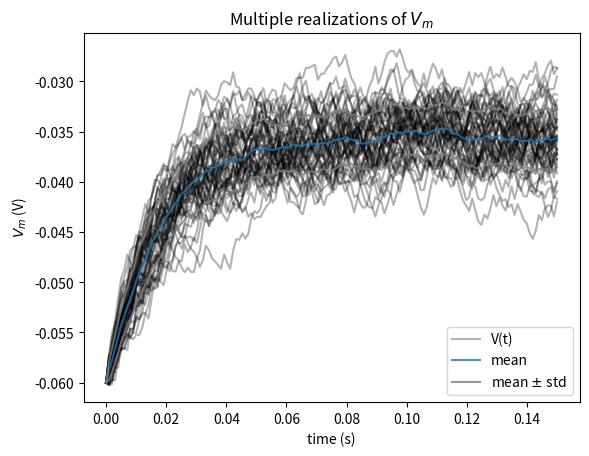

Reproduce this figure in Python.
# Imports
import numpy as np
import matplotlib.pyplot as plt

# Parameters
t_max = 150e-3   # second
dt = 1e-3        # second
tau = 20e-3      # second
el = -60e-3      # milivolt
vr = -70e-3      # milivolt
vth = -50e-3     # milivolt
r = 100e6        # ohm
i_mean = 25e-11  # ampere

# Set random number generator
np.random.seed(2020)

# Initialize step_end, n, t_range, v and i
step_end = int(t_max / dt)
n = 50  #neurons
t_range = np.linspace(0, t_max, num=step_end)
v_n = el * np.ones([n, step_end])
i = i_mean * (1 + 0.1 * (t_max / dt)**(0.5) * (2 * np.random.random([n, step_end]) - 1))

# Loop for step_end - 1 steps
for step in range(1, step_end):

  # Compute v_n
  v_n[:, step] = v_n[:, step - 1] + (dt / tau) * (el - v_n[:, step - 1] + r * i[:, step])

# Compute sample mean
v_mean = np.mean(v_n, axis=0)

# Compute sample standard deviation
v_std = np.std(v_n, axis=0)

# Plot figure
plt.figure()
plt.title('Multiple realizations of $V_m$')
plt.xlabel('time (s)')
plt.ylabel('$V_m$ (V)')

plt.plot(t_range, v_n.T, 'k', alpha=0.3)

plt.plot(t_range, v_n[-1], 'k', alpha=0.3, label='V(t)')
plt.plot(t_range, v_mean, 'C0', alpha=0.8, label='mean')
plt.plot(t_range, v_mean+v_std, 'C7', alpha=0.8)
plt.plot(t_range, v_mean-v_std, 'C7', alpha=0.8, label='mean $\pm$ std')

plt.legend()
plt.show()
